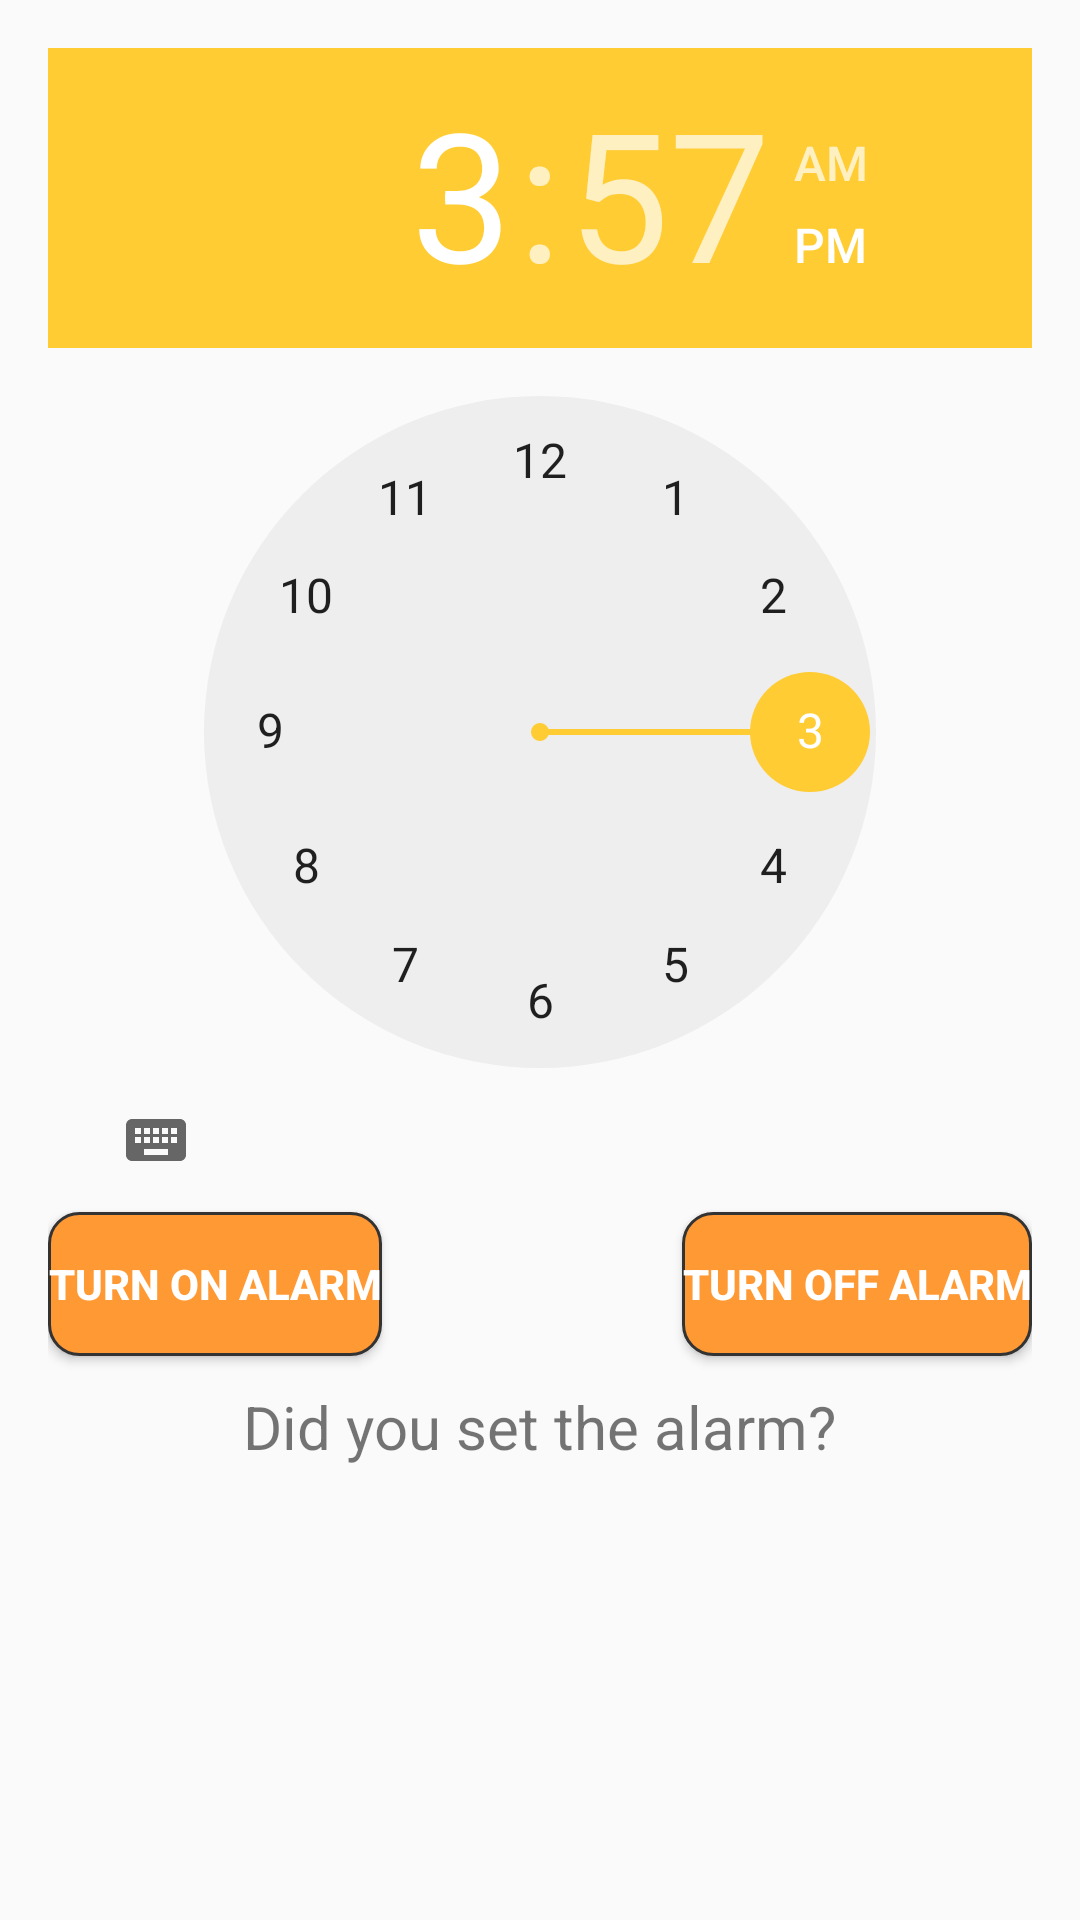

Reconstruct the res/layout file that produces this screen, plus the resources it refers to.
<!-- AndroidManifest.xml: application theme AppTheme -->
<!-- res/layout/settings.xml -->
<?xml version="1.0" encoding="utf-8"?>
<RelativeLayout xmlns:android="http://schemas.android.com/apk/res/android"
    android:layout_width="match_parent"
    android:layout_height="match_parent"
    android:paddingBottom="16dp"
    android:paddingLeft="16dp"
    android:paddingRight="16dp"
    android:paddingTop="16dp">

    <TimePicker
        android:layout_width="wrap_content"
        android:layout_height="wrap_content"
        android:id="@+id/timePicker"
        android:layout_alignParentLeft="true"
        android:layout_alignParentStart="true" />

    <Button

        style="@style/btn"
        android:text="Turn on Alarm"
        android:layout_width="wrap_content"
        android:layout_height="wrap_content"
        android:layout_below="@+id/timePicker"
        android:layout_alignParentLeft="true"
        android:layout_alignParentStart="true"

        android:id="@+id/alarm_on" />

    <Button

        style="@style/btn"
        android:text="Turn off Alarm"
        android:layout_width="wrap_content"
        android:layout_height="wrap_content"
        android:layout_alignRight="@+id/timePicker"

        android:layout_below="@+id/timePicker"
        android:layout_alignEnd="@+id/timePicker"
        android:id="@+id/alarm_off" />

    <TextView
        android:text="Did you set the alarm?"
        android:layout_width="wrap_content"
        android:layout_height="wrap_content"
        android:layout_below="@+id/alarm_on"
        android:layout_centerHorizontal="true"
        android:id="@+id/update_text"
        android:layout_marginTop="10dp"
        android:textSize="20dp"
        />
</RelativeLayout>
<!-- resources referenced by this layout -->
<resources>
  <style name="btn">
          <item name="android:background">@drawable/btn_selector</item>
          <item name="android:textColor">#FFFFFF</item>
          <item name="android:textStyle">bold</item>
      </style>
  <style name="AppTheme" parent="Theme.AppCompat.Light.DarkActionBar">
          
          <item name="colorPrimary">@color/colorPrimary</item>
          <item name="colorPrimaryDark">@color/colorPrimaryDark</item>
          <item name="colorAccent">@color/colorAccent</item>
      </style>
  <!-- drawable btn_selector (drawable) -->
  <?xml version="1.0" encoding="utf-8"?>
  <selector xmlns:android="http://schemas.android.com/apk/res/android">
  <item android:state_pressed="true" android:drawable="@drawable/btn_clicked" />
      <item android:drawable="@drawable/btn_normal" />
  </selector>
  <color name="colorPrimary">#ff9933</color>
  <color name="colorPrimaryDark">#ff9900</color>
  <color name="colorAccent">#ffcc33</color>
  <!-- drawable btn_clicked (drawable) -->
  <?xml version="1.0" encoding="utf-8"?>
  <layer-list xmlns:android="http://schemas.android.com/apk/res/android">
      <item>
          <shape android:shape="rectangle">
              <solid android:color="#0099CC" />
              <stroke android:color="#333333" android:width="1dp" />
              <corners android:radius="10dp" />
          </shape>
      </item>
  </layer-list>
  <!-- drawable btn_normal (drawable) -->
  <?xml version="1.0" encoding="utf-8"?>
  <layer-list xmlns:android="http://schemas.android.com/apk/res/android">
  <item>
      <shape android:shape="rectangle">
          <solid android:color="@color/colorPrimary" />
          <stroke android:color="#333333" android:width="1dp" />
          <corners android:radius="10dp" />
      </shape>
  </item>
  </layer-list>
</resources>
